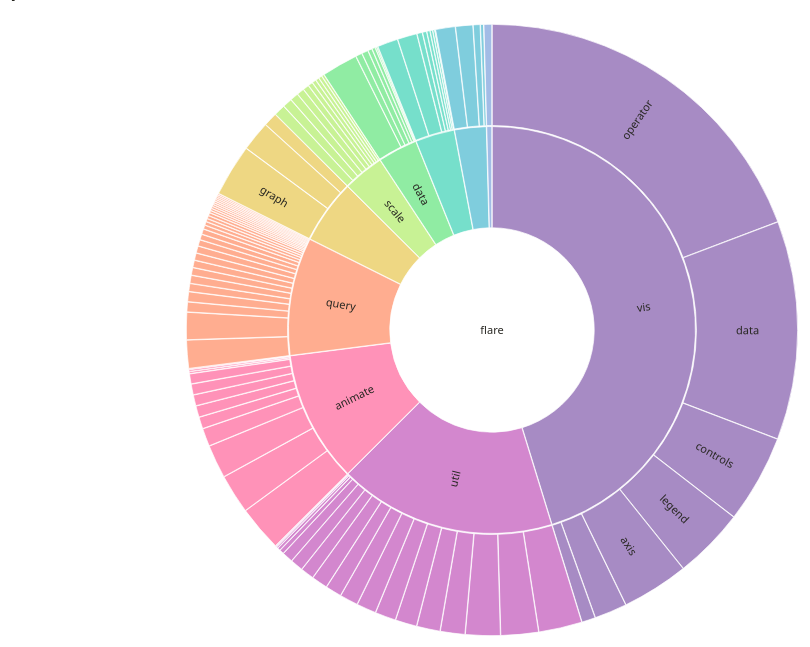
D3 v5 page, settled after 360 driven frames (6 s of simulated time); the page loaded 1 data file(s).


// ── lib/sunburst.js
const d3=window.d3, svg=d3.select('svg'), reduced=matchMedia('(prefers-reduced-motion: reduce)');
const status=document.querySelector('#summary'), up=document.querySelector('#up'), select=document.querySelector('#branch');
try {
    const root=d3.hierarchy(await d3.json('data/hierarchy.json')).sum(d=>d.value||0).sort((a,b)=>b.value-a.value);
    d3.partition().size([2*Math.PI,root.height+1])(root);
    const nodes=root.descendants(), colors=d3.scaleOrdinal(root.children.map(d=>d.data.name),['#a78bc4','#d387ce','#ff92b8','#ffad90','#eed783','#c8f295','#90eca3','#76dfcb','#7fcddd','#a2bce6']);
    const fullName=d=>d.ancestors().reverse().map(a=>a.data.name).join(' / ');
    let focus=root, unit=70;
    nodes.forEach((d,i)=>{d.id=i;d.current={x0:d.x0,x1:d.x1,y0:d.y0,y1:d.y1};});
    const group=svg.append('g');
    const paths=group.selectAll('path').data(nodes.slice(1)).join('path').attr('class',d=>'cell'+(d.children?' branch':''))
        .attr('fill',d=>colors(d.ancestors().find(a=>a.depth===1).data.name))
        .attr('role',d=>d.children?'button':'img').attr('aria-label',d=>`${fullName(d)}, ${d.value.toLocaleString()}${d.children?', expand branch':''}`)
        .on('click',(e,d)=>{if(d.children)zoom(d);}).on('keydown',(e,d)=>{if(d.children && ['Enter',' '].includes(e.key)){e.preventDefault();zoom(d);}});
    paths.append('title').text(d=>`${fullName(d)}: ${d.value.toLocaleString()}`);
    const labels=group.append('g').attr('aria-hidden',true).selectAll('text').data(nodes.slice(1)).join('text').attr('class','label').attr('dy','.35em').text(d=>d.data.name);
    const centerButton=group.append('circle').attr('class','sunburst-center').attr('role','button')
        .on('click',contract).on('keydown',event=>{
            if(['Enter',' '].includes(event.key)){event.preventDefault();contract();}
        });
    const centerTitle=centerButton.append('title');
    const center=group.append('text').attr('class','label').attr('dy','.35em').attr('aria-hidden',true);
    function contract(){if(focus.parent)zoom(focus.parent);}
    const arc=d3.arc().startAngle(d=>d.x0).endAngle(d=>d.x1).padAngle(d=>Math.min((d.x1-d.x0)/2,.003)).padRadius(()=>unit*1.5).innerRadius(d=>Math.max(0,d.y0)*unit).outerRadius(d=>Math.max(0,d.y1)*unit-1);
    const visible=d=>d.y0>=1 && d.y1<=3.001 && d.x1-d.x0>1e-6;
    function draw(){
        paths.attr('d',d=>arc(d.current)).attr('opacity',d=>visible(d.current)?1:0).attr('pointer-events',d=>visible(d.current)?'auto':'none').attr('tabindex',d=>d.children&&visible(d.current)?0:-1).attr('aria-hidden',d=>!visible(d.current));
        labels.attr('opacity',d=>visible(d.current)&&(d.current.x1-d.current.x0)*unit*(d.current.y0+.5)>d.data.name.length*6?1:0)
            .attr('transform',d=>{const a=(d.current.x0+d.current.x1)/2*180/Math.PI;const r=(d.current.y0+d.current.y1)/2*unit;return `rotate(${a-90}) translate(${r},0) rotate(${a<180?0:180})`;});
        centerButton.attr('r',Math.max(1,unit-2));
        center.text(focus.data.name);
    }
    function zoom(node,animate=true){
        svg.interrupt(); focus=node;
        status.textContent=`${fullName(node)} · ${node.value.toLocaleString()} size`;
        up.disabled=!node.parent; select.value=node.id;
        const centerLabel=node.parent?`Return to parent: ${fullName(node.parent)}`:`At root: ${node.data.name}; no parent`;
        centerButton.attr('aria-label',centerLabel).attr('aria-disabled',!node.parent).attr('tabindex',node.parent?0:-1);
        centerTitle.text(centerLabel);
        const start=nodes.map(d=>({...d.current}));
        const target=nodes.map(d=>({x0:Math.max(0,Math.min(1,(d.x0-node.x0)/(node.x1-node.x0)))*2*Math.PI,x1:Math.max(0,Math.min(1,(d.x1-node.x0)/(node.x1-node.x0)))*2*Math.PI,y0:Math.max(0,d.y0-node.depth),y1:Math.max(0,d.y1-node.depth)}));
        const interpolators=start.map((s,i)=>d3.interpolateObject(s,target[i]));
        const frame=t=>{nodes.forEach((d,i)=>d.current=interpolators[i](t));draw();svg.attr('data-progress',t.toFixed(4));};
        if(!animate||reduced.matches)frame(1);
        else svg.transition().duration(1100).ease(d3.easeCubicInOut).tween('zoom',()=>frame);
        // Keyboard activation can hide its own segment. Keep focus on a stable control.
        if(document.activeElement?.tagName.toLowerCase()==='path') (node.parent?up:select).focus();
    }
    select.replaceChildren(...nodes.filter(d=>d.children).map(d=>new Option(fullName(d),d.id)));
    select.onchange=()=>zoom(nodes[+select.value]);
    up.onclick=contract;
    document.querySelector('#reset').onclick=()=>zoom(root,false);
    reduced.addEventListener('change',()=>{if(reduced.matches)zoom(focus,false);});
    new ResizeObserver(entries=>{const {width,height}=entries[0].contentRect;svg.attr('viewBox',`${-width/2} ${-height/2} ${width} ${height}`);unit=Math.max(1,Math.min(width,height)/6.3);draw();}).observe(document.querySelector('main'));
    zoom(root,false);
} catch(error){status.textContent=`Unable to load hierarchy: ${error.message}`;}


### data: data/hierarchy.json
{
 "name": "flare",
 "children": [
  {
   "name": "analytics",
   "children": [
    "{... 2 keys}",
    "{... 2 keys}",
    "{... 2 keys}"
   ]
  },
  {
   "name": "animate",
   "children": [
    "{... 2 keys}",
    "{... 2 keys}",
    "{... 2 keys}",
    "{... 2 keys}",
    "{... 2 keys}",
    "{... 2 keys}",
    "{... 2 keys}",
    "{... 2 keys}",
    "... 4 more items"
   ]
  },
  {
   "name": "data",
   "children": [
    "{... 2 keys}",
    "{... 2 keys}",
    "{... 2 keys}",
    "{... 2 keys}",
    "{... 2 keys}",
    "{... 2 keys}",
    "{... 2 keys}"
   ]
  },
  {
   "name": "display",
   "children": [
    "{... 2 keys}",
    "{... 2 keys}",
    "{... 2 keys}",
    "{... 2 keys}"
   ]
  },
  {
   "name": "flex",
   "children": [
    "{... 2 keys}"
   ]
  },
  {
   "name": "physics",
   "children": [
    "{... 2 keys}",
    "{... 2 keys}",
    "{... 2 keys}",
    "{... 2 keys}",
    "{... 2 keys}",
    "{... 2 keys}",
    "{... 2 keys}",
    "{... 2 keys}"
   ]
  },
  {
   "name": "query",
   "children": [
    "{... 2 keys}",
    "{... 2 keys}",
    "{... 2 keys}",
    "{... 2 keys}",
    "{... 2 keys}",
    "{... 2 keys}",
    "{... 2 keys}",
    "{... 2 keys}",
    "... 21 more items"
   ]
  },
  {
   "name": "scale",
   "children": [
    "{... 2 keys}",
    "{... 2 keys}",
    "{... 2 keys}",
    "{... 2 keys}",
    "{... 2 keys}",
    "{... 2 keys}",
    "{... 2 keys}",
    "{... 2 keys}",
    "... 2 more items"
   ]
  },
  "... 2 more items"
 ],
 "_source": {
  "url": "https://github.com/d3/d3-hierarchy/blob/…",
  "description": "Flare visualization toolkit class hierar…",
  "license": "ISC (d3-hierarchy); https://github.com/d…"
 }
}